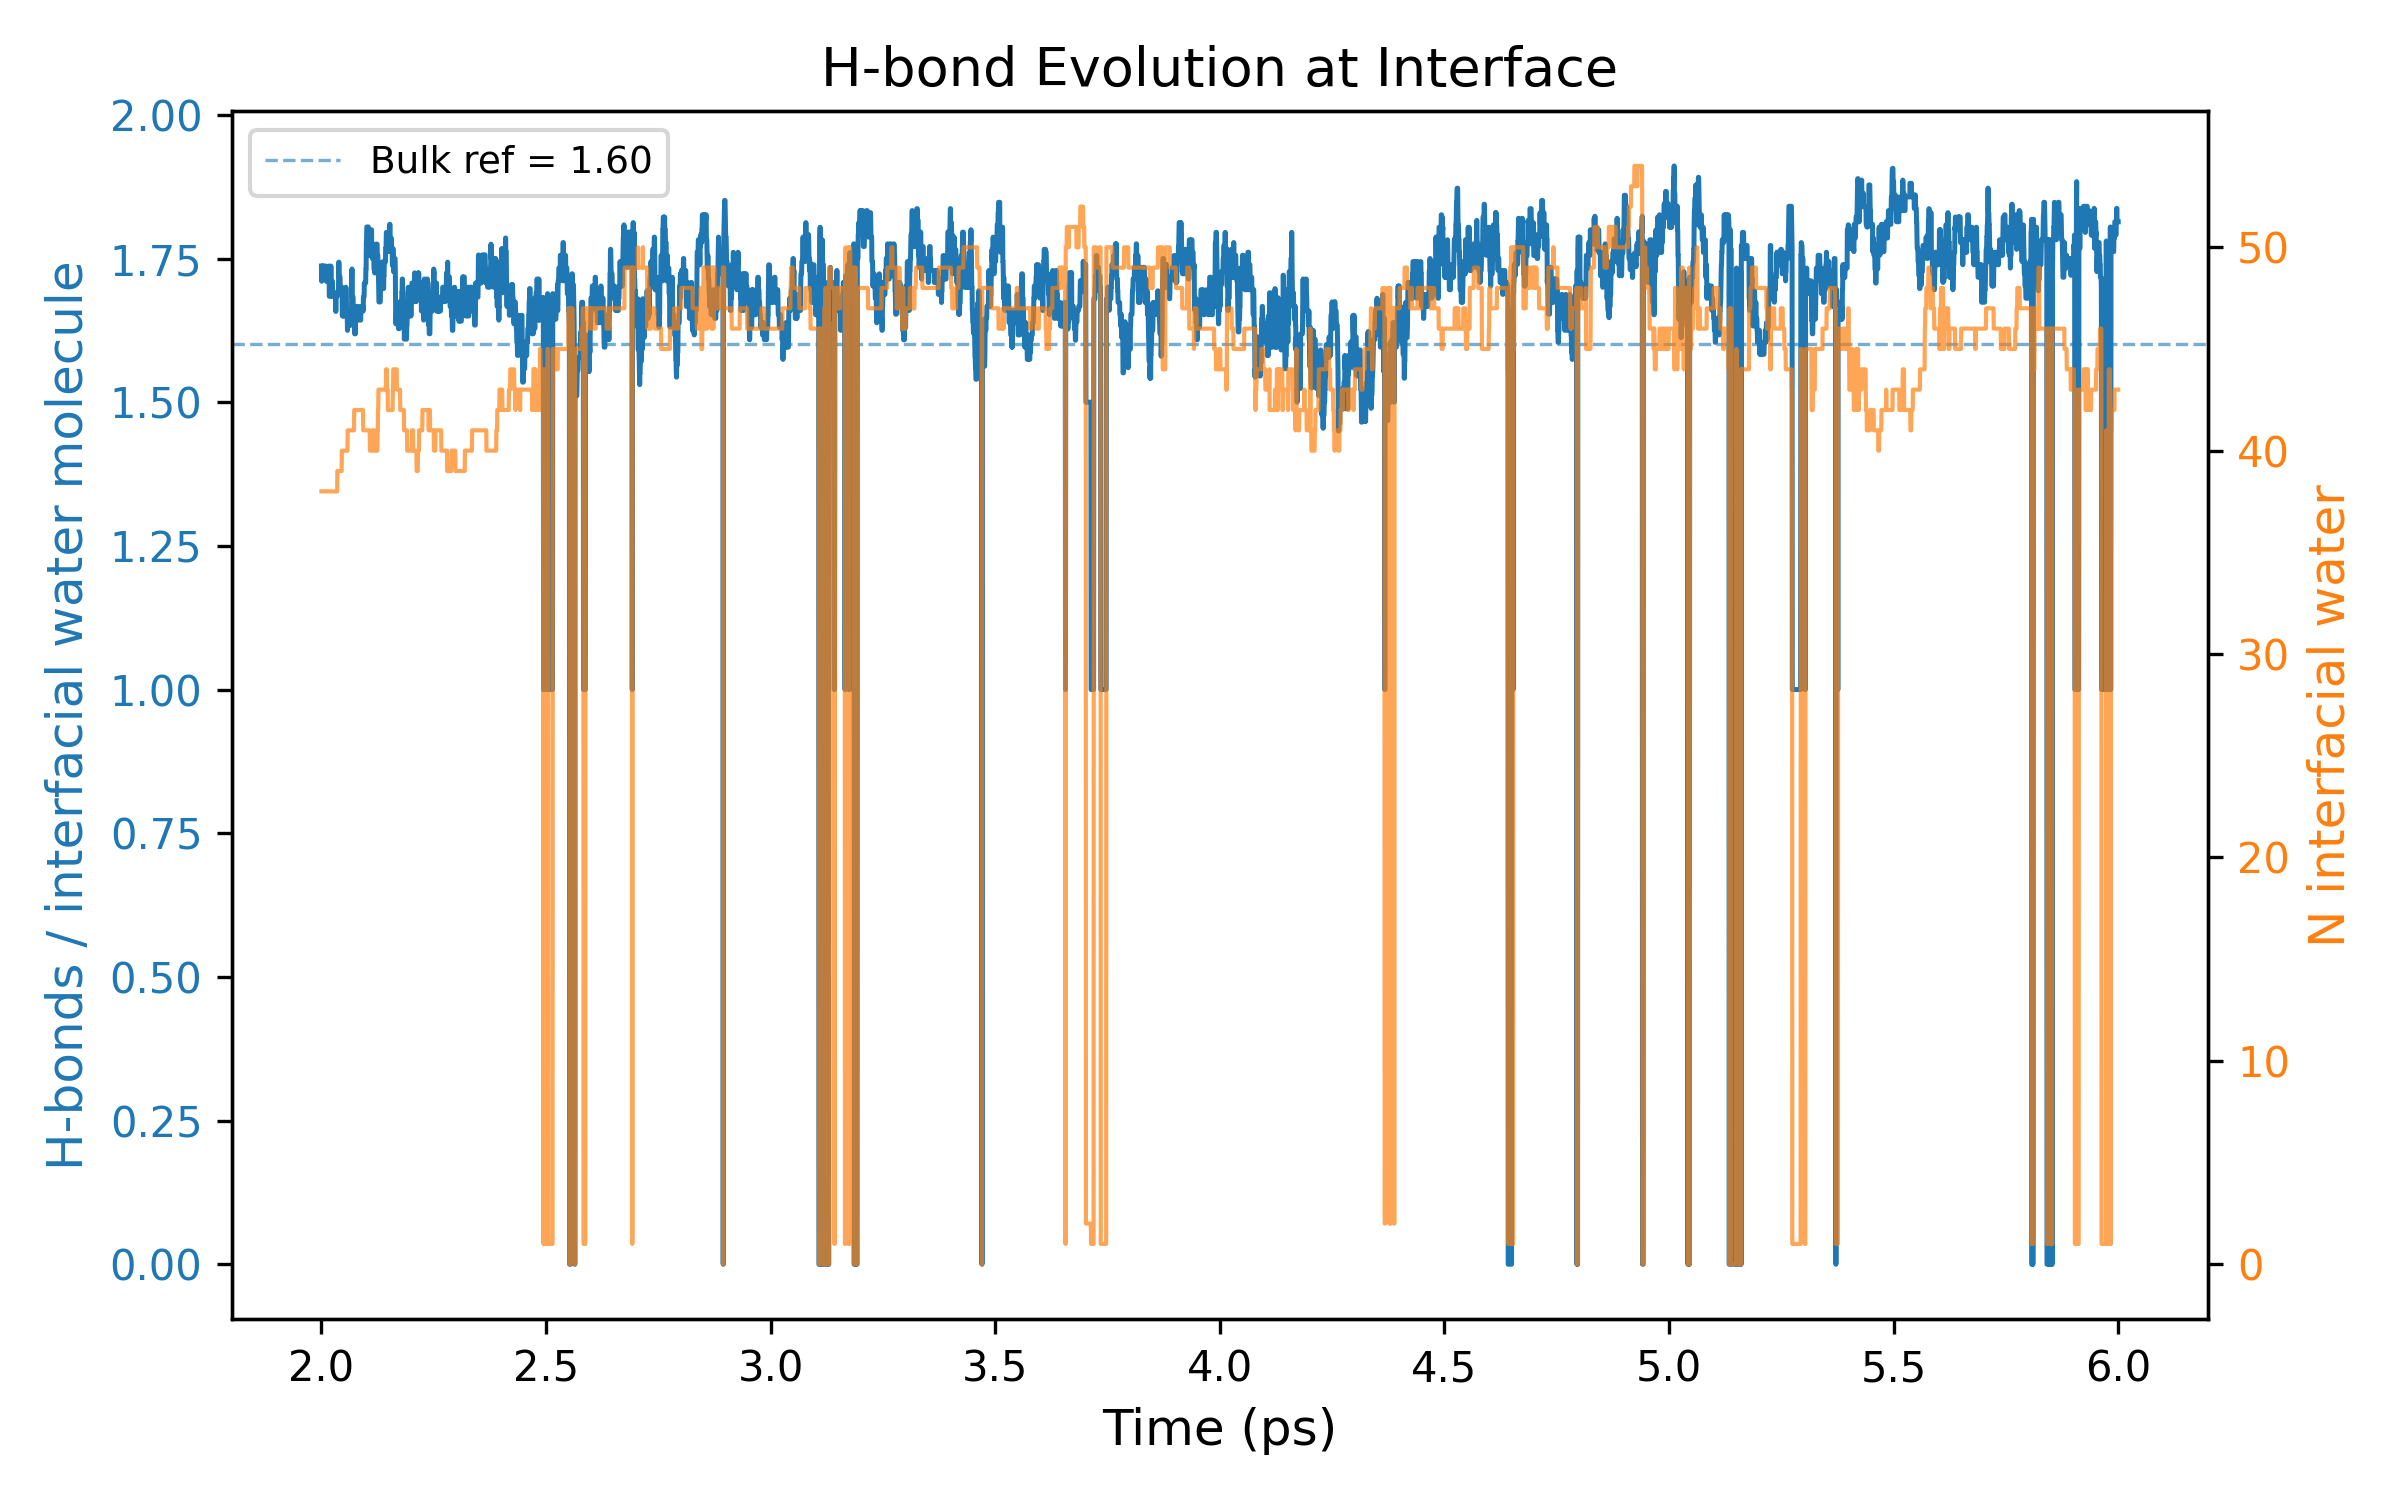

Source data for this figure (header and first rows):
Time_ps, HBonds_per_Interfacial_Water, N_Interfacial_Water
2.0, 1.737, 38
2.001, 1.711, 38
2.001, 1.737, 38
2.002, 1.737, 38
2.002, 1.737, 38
2.002, 1.737, 38
2.003, 1.737, 38
2.003, 1.737, 38
2.004, 1.737, 38
2.005, 1.737, 38
2.005, 1.737, 38
2.006, 1.737, 38
2.006, 1.737, 38
2.006, 1.737, 38
2.007, 1.737, 38
2.007, 1.737, 38
2.008, 1.737, 38
2.009, 1.737, 38
2.009, 1.737, 38
2.01, 1.737, 38
2.01, 1.737, 38
2.01, 1.711, 38
2.011, 1.711, 38
2.011, 1.711, 38
2.012, 1.711, 38
2.013, 1.711, 38
2.013, 1.711, 38
2.014, 1.711, 38
2.014, 1.711, 38
2.014, 1.711, 38
2.015, 1.711, 38
2.015, 1.711, 38
2.016, 1.711, 38
2.017, 1.737, 38
2.017, 1.737, 38
2.018, 1.684, 38
2.018, 1.684, 38
2.018, 1.684, 38
2.019, 1.684, 38
2.019, 1.684, 38
2.02, 1.684, 38
2.021, 1.684, 38
2.021, 1.737, 38
2.022, 1.711, 38
2.022, 1.711, 38
2.022, 1.711, 38
2.023, 1.711, 38
2.023, 1.711, 38
2.024, 1.711, 38
2.025, 1.711, 38
2.025, 1.684, 38
2.026, 1.684, 38
2.026, 1.684, 38
2.026, 1.684, 38
2.027, 1.684, 38
2.027, 1.684, 38
2.028, 1.684, 38
2.029, 1.684, 38
2.029, 1.684, 38
2.03, 1.684, 38
... 7,941 more rows
